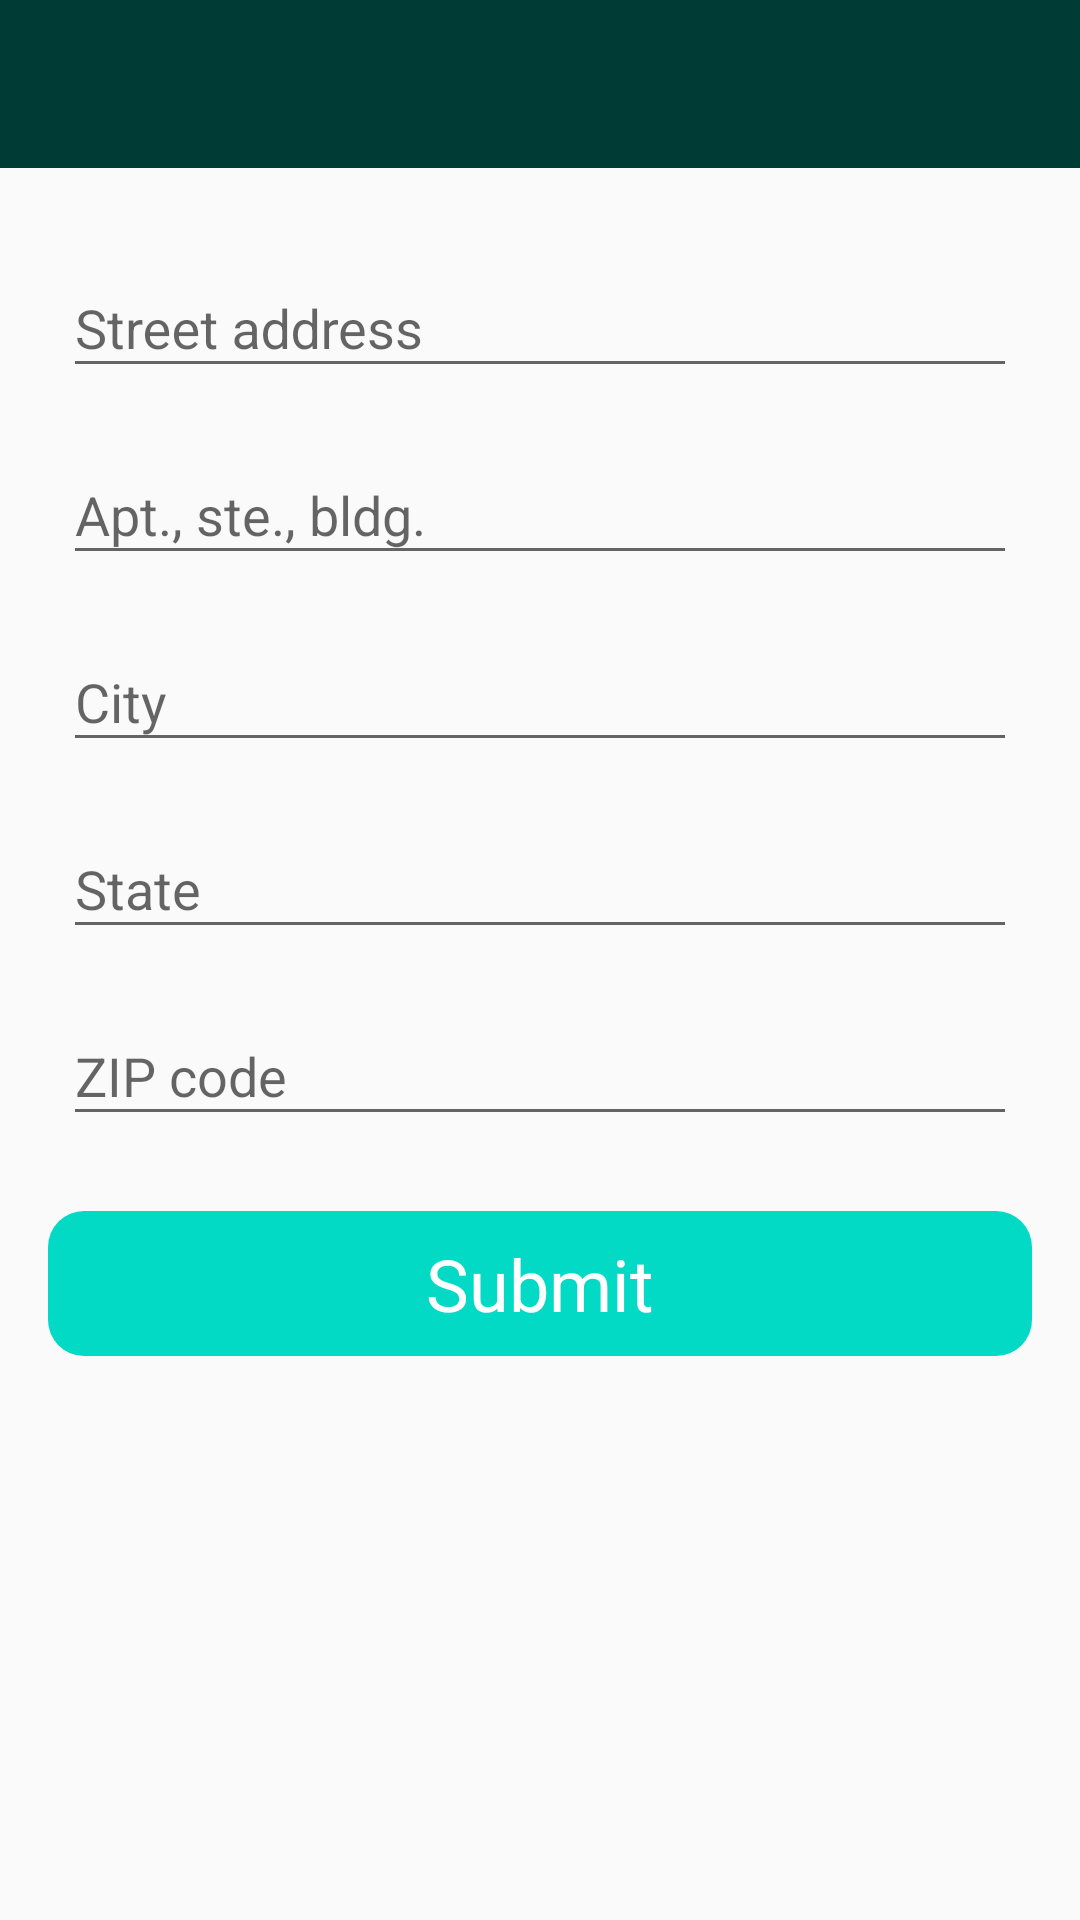

Reconstruct the res/layout file that produces this screen, plus the resources it refers to.
<!-- AndroidManifest.xml: application theme GroceryGoLight.DefaultTheme -->
<!-- res/layout/activity_c_address.xml -->
<?xml version="1.0" encoding="utf-8"?>
<LinearLayout xmlns:android="http://schemas.android.com/apk/res/android"
    android:layout_width="match_parent"
    android:layout_height="match_parent"
    android:orientation="vertical">


    <FrameLayout
        android:id="@+id/frame_toolbar"
        android:layout_width="match_parent"
        android:layout_height="wrap_content">

        <include layout="@layout/app_toolbar" />
    </FrameLayout>

    <LinearLayout xmlns:android="http://schemas.android.com/apk/res/android"
        android:layout_width="match_parent"
        android:layout_height="match_parent"
        android:orientation="vertical"
        android:padding="16dp">

        <com.google.android.material.textfield.TextInputLayout
            android:id="@+id/text_input_layout_street_address"
            android:layout_width="match_parent"
            android:layout_height="wrap_content"
            android:layout_margin="5dp">
            <com.google.android.material.textfield.TextInputEditText
                android:id="@+id/text_input_street_address"
                android:layout_width="match_parent"
                android:layout_height="match_parent"
                android:hint="Street address" />
        </com.google.android.material.textfield.TextInputLayout>

        <com.google.android.material.textfield.TextInputLayout
            android:id="@+id/text_input_layout_apt_num"
            android:layout_width="match_parent"
            android:layout_height="wrap_content"
            android:layout_margin="5dp">
            <com.google.android.material.textfield.TextInputEditText
                android:id="@+id/text_input_apt_num"
                android:layout_width="match_parent"
                android:layout_height="match_parent"
                android:hint="Apt., ste., bldg." />
        </com.google.android.material.textfield.TextInputLayout>

        <com.google.android.material.textfield.TextInputLayout
            android:id="@+id/text_input_layout_city"
            android:layout_width="match_parent"
            android:layout_height="wrap_content"
            android:layout_margin="5dp">
            <com.google.android.material.textfield.TextInputEditText
                android:id="@+id/text_input_city"
                android:layout_width="match_parent"
                android:layout_height="match_parent"
                android:hint="City" />
        </com.google.android.material.textfield.TextInputLayout>

        <com.google.android.material.textfield.TextInputLayout
            android:id="@+id/text_input_layout_state"
            android:layout_width="match_parent"
            android:layout_height="wrap_content"
            android:layout_margin="5dp">
            <com.google.android.material.textfield.TextInputEditText
                android:id="@+id/text_input_state"
                android:layout_width="match_parent"
                android:layout_height="match_parent"
                android:hint="State" />
        </com.google.android.material.textfield.TextInputLayout>

        <com.google.android.material.textfield.TextInputLayout
            android:id="@+id/text_input_layout_zip_code"
            android:layout_width="match_parent"
            android:layout_height="wrap_content"
            android:layout_margin="5dp">
            <com.google.android.material.textfield.TextInputEditText
                android:id="@+id/text_input_zip_code"
                android:layout_width="match_parent"
                android:layout_height="match_parent"
                android:hint="ZIP code" />
        </com.google.android.material.textfield.TextInputLayout>

        <Button
            android:id="@+id/button_address_submit"
            android:layout_width="match_parent"
            android:layout_height="wrap_content"
            android:layout_marginTop="20dp"
            android:text="Submit"
            android:textSize="24sp"/>

    </LinearLayout>
</LinearLayout>
<!-- res/layout/app_toolbar.xml (included above) -->
<?xml version="1.0" encoding="utf-8"?>
<androidx.appcompat.widget.Toolbar xmlns:android="http://schemas.android.com/apk/res/android"
    android:layout_width="match_parent"
    android:layout_height="?attr/actionBarSize"
    xmlns:app="http://schemas.android.com/apk/res-auto"
    android:background="?colorPrimaryDark"
    android:id="@+id/toolbar_main"
    app:popupTheme="@style/GroceryGoLight"
    android:theme="@style/ThemeOverlay.AppCompat.Dark" />
<!-- resources referenced by this layout -->
<resources>
  <style name="GroceryGoLight" parent="Theme.AppCompat.Light.NoActionBar">
          <item name="colorVsLight">#000</item>
          <item name="colorVsLightSoft">#555</item>
          <item name="colorVsDark">#fff</item>
          <item name="colorVsDarkSoft">#aaa</item>
          <item name="colorBackground">#eee</item>
          <item name="colorBackgroundHighlight">#fff</item>
          <item name="colorClickable">#0086bf</item>
          <item name="colorGood">@color/colorGood</item>
          <item name="colorWarning">@color/colorWarning</item>
          <item name="colorBad">@color/colorBad</item>
          
          <item name="colorVsBackground">?colorVsLight</item>
          <item name="colorVsBackgroundSoft">?colorVsLightSoft</item>
          
          <item name="android:buttonStyle">@style/ColorButton</item>
          <item name="android:textViewStyle">@style/MyTextViewStyle</item>
      </style>
  <style name="GroceryGoLight.DefaultTheme">
          <item name="colorPrimaryLight">#00a897</item>
          <item name="colorPrimaryDark">#003b35</item>
          <item name="colorPrimary">#006e63</item>
          <item name="colorHardAccent">#FF6C00</item>
          
          <item name="colorVsPrimary">?colorVsDark</item>
          <item name="colorAccent">?colorPrimary</item>
      </style>
  <color name="colorGood">#1cad41</color>
  <color name="colorWarning">#b0aa00</color>
  <color name="colorBad">#a81b1b</color>
  <style name="ColorButton">
          <item name="android:background">@drawable/button_usual_background</item>
          <item name="android:gravity">center</item>
          <item name="android:textSize">18sp</item>
          <item name="android:textColor">?colorVsPrimary</item>
          <item name="android:paddingLeft">16dp</item>
          <item name="android:paddingRight">16dp</item>
          <item name="android:paddingTop">8dp</item>
          <item name="android:paddingBottom">8dp</item>
      </style>
  <style name="MyTextViewStyle" parent="Theme.AppCompat.Light.DarkActionBar">
          <item name="android:textColor">?colorVsBackground</item>
      </style>
  <!-- drawable button_usual_background (drawable) -->
  <shape xmlns:android="http://schemas.android.com/apk/res/android"
      android:shape="rectangle">
      <solid android:color="@color/colorAccent"/>
      <corners android:radius="12dp"/>
  </shape>
  <!-- not gathered from this repository: default colours our renderer supplied (Android Studio template values) -->
  <color name="colorAccent">#FF03DAC5</color>
</resources>
